Run: headless pygame with SDL's dummy video driver; simulated clock (each Clock.tick advances the game by its frame time, no real sleeping); random seed 0; keys injected as events and as key.get_pressed() state; mouse plan: one left click at the window centre at the start of phase 2, then a move to the lower-right quarter at the start of phase 3.
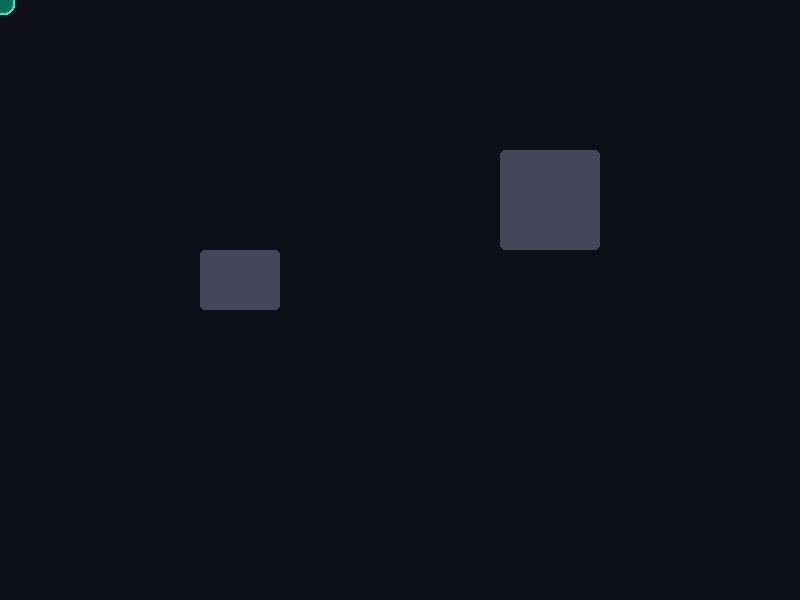
Frame 1 of 4 · flips 1–60 · no input
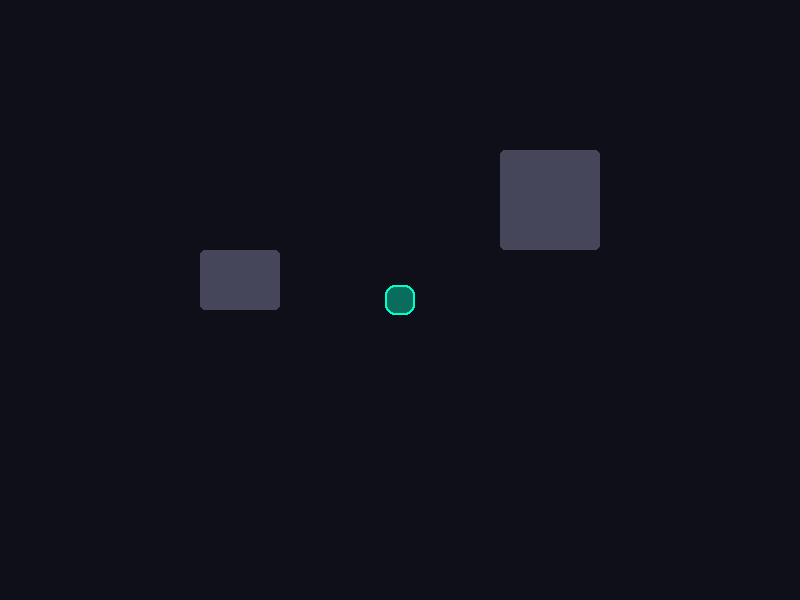
Frame 2 of 4 · flips 61–180 · clicked the window centre · tapped SPACE, RETURN · held RIGHT (→), D
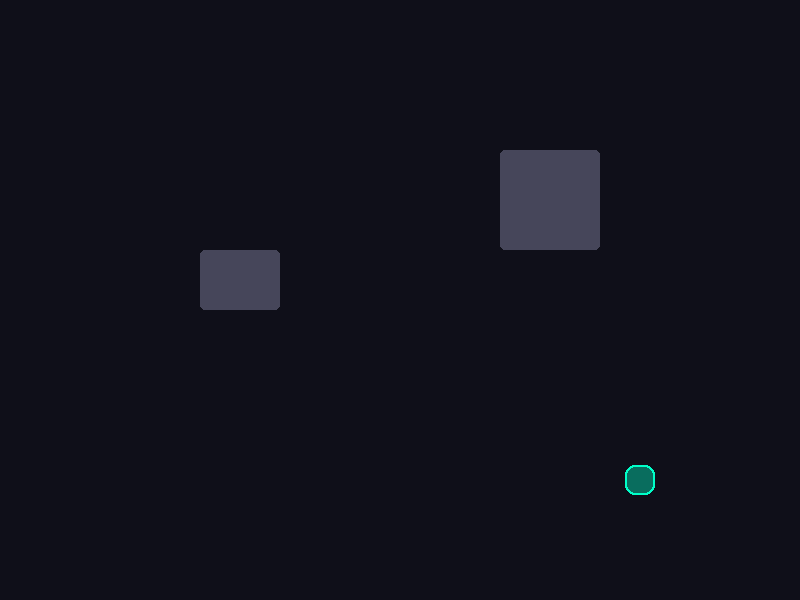
Frame 3 of 4 · flips 181–300 · moved the mouse to the lower-right quarter · held DOWN (↓), S
Frame 4 of 4 · flips 301–420 · held LEFT (←), A, UP (↑), W · screen unchanged from frame 3, image omitted

The pygame program that drew these frames:

import pygame


class SnaringCursor:
    def __init__(self):
        self.pos = pygame.Vector2(0, 0)
        self.target_size = pygame.Vector2(30, 30)
        self.current_size = pygame.Vector2(30, 30)
        self.color = pygame.Color(0, 255, 200)
        self.snared_target = None  # Объект, который мы сейчас "едим"
        self.eat_progress = 0

    def update(self, targets):
        mouse_pos = pygame.Vector2(pygame.mouse.get_pos())
        self.pos = mouse_pos

        # Проверяем, наведены ли мы на какой-то прямоугольник
        hovered = None
        for t in targets:
            if t.collidepoint(mouse_pos):
                hovered = t
                break

        if hovered:
            # Обволакиваем: цель по размеру чуть больше объекта
            self.target_size = pygame.Vector2(hovered.width + 15, hovered.height + 15)
            self.color = self.color.lerp((255, 255, 255), 0.1)  # Белеет при поглощении
            self.eat_progress += 1

            # Если "ели" достаточно долго (например, 1 секунду при 60 FPS)
            if self.eat_progress > 60:
                targets.remove(hovered)
                self.eat_progress = 0
        else:
            # Возвращаемся в обычное состояние
            self.target_size = pygame.Vector2(30, 30)
            self.color = self.color.lerp((0, 255, 200), 0.1)
            self.eat_progress = 0

        # Плавное изменение размера (Lerp)
        self.current_size += (self.target_size - self.current_size) * 0.15

    def draw(self, surface):
        # Рисуем полупрозрачную "оболочку"
        rect_surf = pygame.Surface((self.current_size.x, self.current_size.y), pygame.SRCALPHA)
        # Рисуем рамку и заливку
        alpha = 100 + (self.eat_progress * 2)  # Становится ярче при поедании
        pygame.draw.rect(rect_surf, (*self.color[:3], alpha), rect_surf.get_rect(), border_radius=10)
        pygame.draw.rect(rect_surf, self.color, rect_surf.get_rect(), width=2, border_radius=10)

        rect = rect_surf.get_rect(center=self.pos)
        surface.blit(rect_surf, rect.topleft)


# --- Инициализация ---
pygame.init()
screen = pygame.display.set_mode((800, 600))
pygame.mouse.set_visible(False)
clock = pygame.tick.Clock() if hasattr(pygame, 'tick') else pygame.time.Clock()

cursor = SnaringCursor()
food_rects = [pygame.Rect(200, 250, 80, 60), pygame.Rect(500, 150, 100, 100)]

running = True
while running:
    screen.fill((15, 15, 25))

    for event in pygame.event.get():
        if event.type == pygame.QUIT:
            running = False

    # Рисуем еду
    for r in food_rects:
        pygame.draw.rect(screen, (70, 70, 90), r, border_radius=5)

    # Логика и отрисовка курсора
    cursor.update(food_rects)
    cursor.draw(screen)

    pygame.display.flip()
    clock.tick(60)

pygame.quit()
